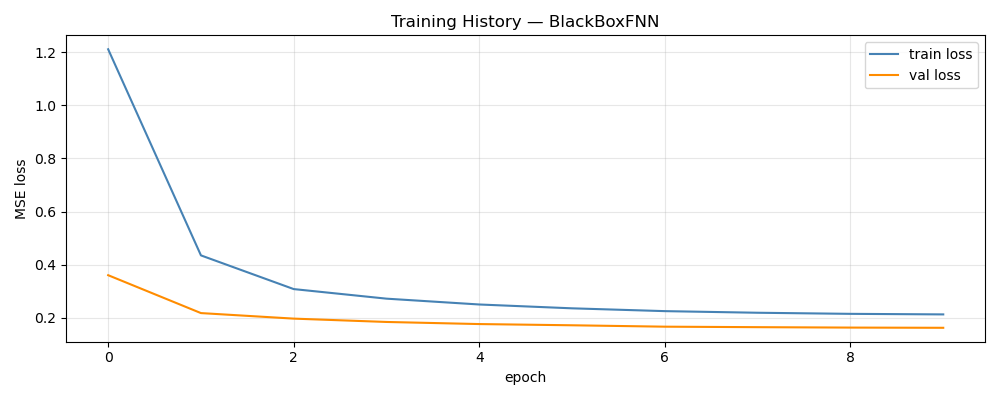

Values plotted in this chart, from the file beside it:
epoch, train_loss, val_loss, train_rmse, val_rmse
1, 1.211, 0.3602, 0.984, 0.1445
2, 0.4348, 0.2175, 0.596, 0.1093
3, 0.3079, 0.1966, 0.5031, 0.1032
4, 0.2718, 0.1841, 0.4729, 0.09971
5, 0.2499, 0.1761, 0.4535, 0.09755
6, 0.2354, 0.1716, 0.4401, 0.09594
7, 0.2248, 0.1663, 0.4302, 0.09432
8, 0.2188, 0.1645, 0.4242, 0.09381
9, 0.2146, 0.1629, 0.4204, 0.09315
10, 0.2125, 0.1621, 0.4184, 0.09307
